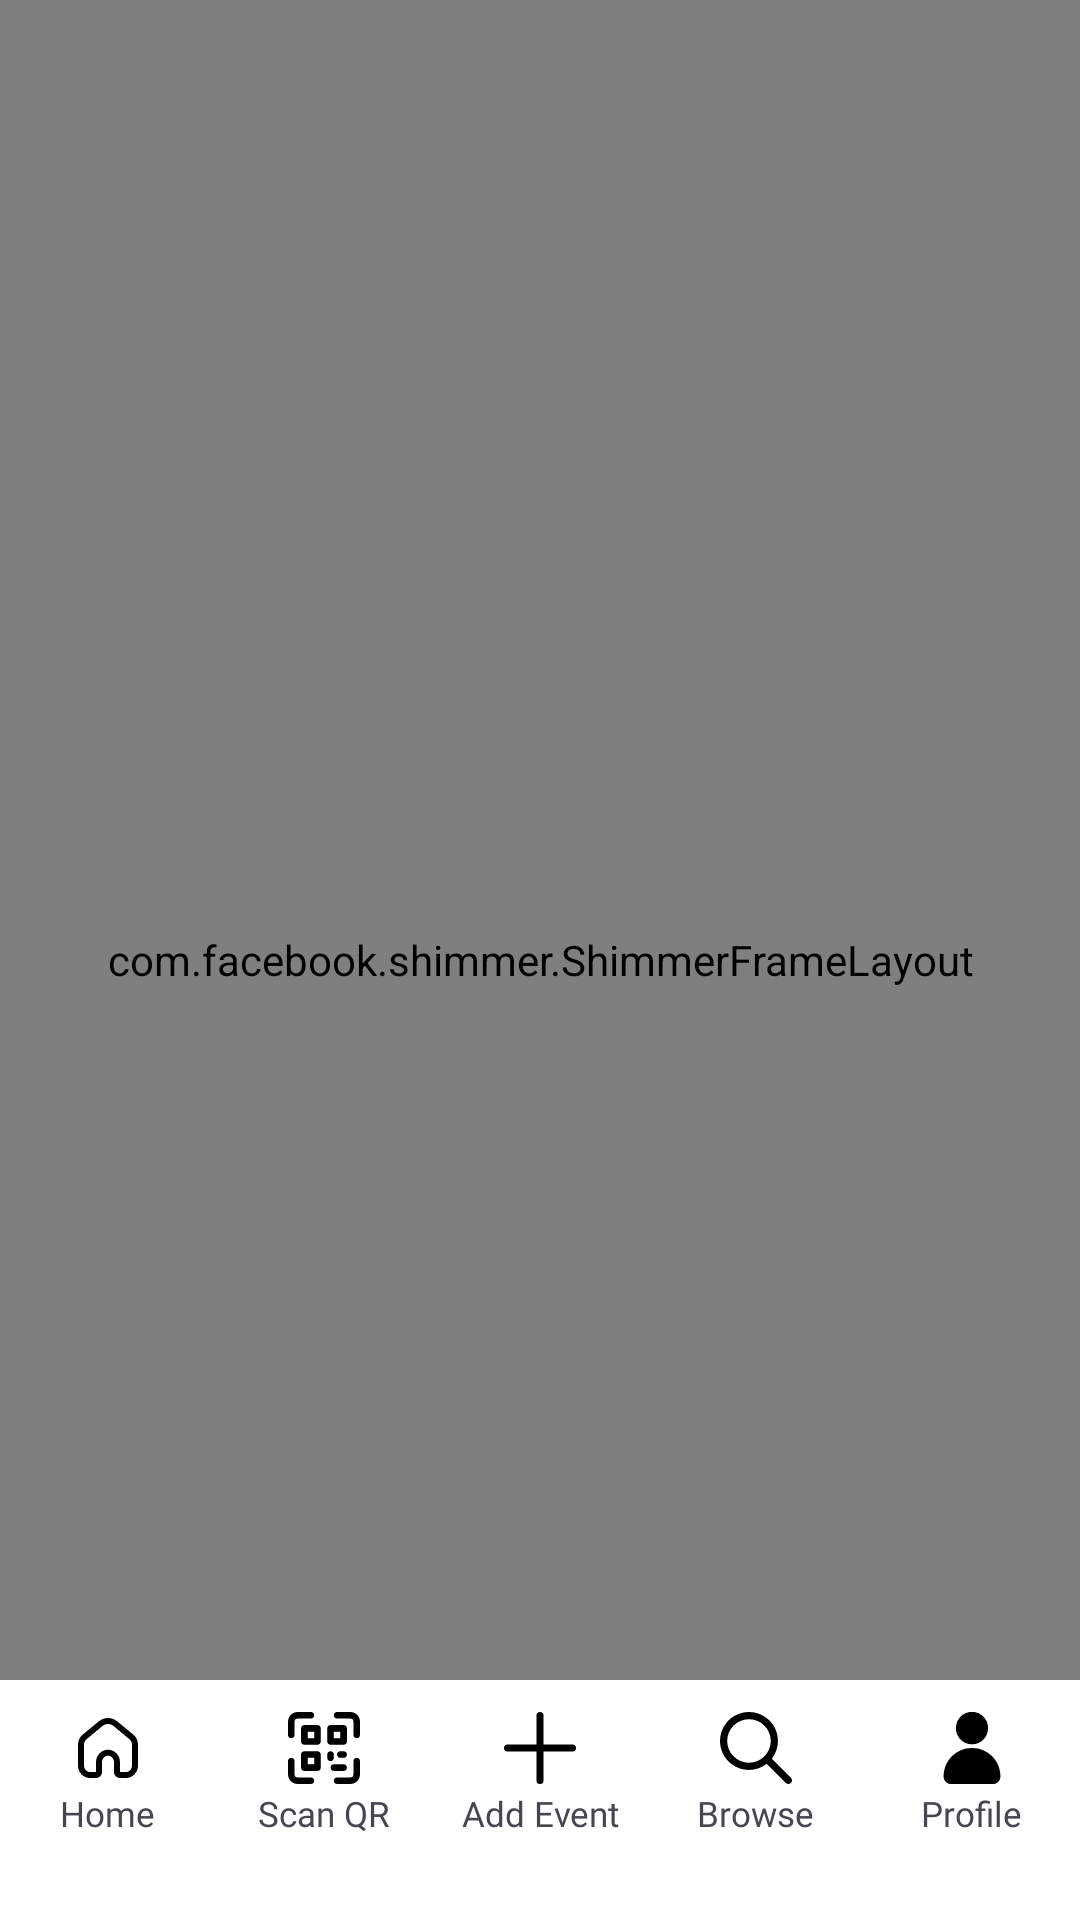

This screen was rendered from an Android layout file. Write that file and the resources it references.
<!-- AndroidManifest.xml: application theme Theme.Fusion0 -->
<!-- res/layout/fragment_profile_skeleton.xml -->
<?xml version="1.0" encoding="utf-8"?>
<androidx.constraintlayout.widget.ConstraintLayout xmlns:android="http://schemas.android.com/apk/res/android"
    xmlns:app="http://schemas.android.com/apk/res-auto"
    xmlns:tools="http://schemas.android.com/tools"
    android:id="@+id/profileLayout"
    android:layout_width="match_parent"
    android:layout_height="match_parent"
    android:background="@color/white">

    <com.facebook.shimmer.ShimmerFrameLayout
        android:id="@+id/profileSkeletonLayout"
        android:layout_width="match_parent"
        android:layout_height="match_parent"
        android:foregroundGravity="center"
        android:orientation="vertical"
        android:padding="16dp"
        app:layout_constraintBottom_toTopOf="@id/toolbar"
        app:layout_constraintEnd_toEndOf="parent"
        app:layout_constraintStart_toStartOf="parent"
        app:layout_constraintTop_toTopOf="parent">

        <androidx.constraintlayout.widget.ConstraintLayout
            android:id="@+id/constraintLayout"
            android:layout_width="match_parent"
            android:layout_height="match_parent">


            <de.hdodenhof.circleimageview.CircleImageView
                android:id="@+id/placeholderOne"
                android:layout_width="150dp"
                android:layout_height="150dp"
                android:layout_centerInParent="true"
                android:layout_marginTop="32dp"
                android:background="#abaeab"
                app:civ_border_color="@color/textColor"
                app:civ_border_width="3dp"
                app:layout_constraintCircleRadius="50dp"
                app:layout_constraintEnd_toEndOf="parent"
                app:layout_constraintStart_toStartOf="parent"
                app:layout_constraintTop_toTopOf="parent" />

            <LinearLayout
                android:id="@+id/placeholderTwo"
                android:layout_width="match_parent"
                android:layout_height="200dp"
                android:layout_marginTop="32dp"
                android:background="#abaeab"
                android:orientation="horizontal"
                app:layout_constraintEnd_toEndOf="parent"
                app:layout_constraintStart_toStartOf="parent"
                app:layout_constraintTop_toBottomOf="@id/placeholderOne" />

            <LinearLayout
                android:id="@+id/placeholderThree"
                android:layout_width="match_parent"
                android:layout_height="200dp"
                android:layout_marginTop="32dp"
                android:background="#abaeab"
                android:orientation="horizontal"
                app:layout_constraintEnd_toEndOf="parent"
                app:layout_constraintStart_toStartOf="parent"
                app:layout_constraintTop_toBottomOf="@id/placeholderTwo" />

        </androidx.constraintlayout.widget.ConstraintLayout>
    </com.facebook.shimmer.ShimmerFrameLayout>


    <LinearLayout
        android:id="@+id/toolbar"
        android:layout_width="match_parent"
        android:layout_height="80dp"
        android:background="@android:color/white"
        android:clipToPadding="false"
        android:fitsSystemWindows="false"
        android:orientation="horizontal"
        android:paddingBottom="17dp"
        app:layout_constraintBottom_toBottomOf="parent"
        app:layout_constraintEnd_toEndOf="parent"
        app:layout_constraintStart_toStartOf="parent">

        <LinearLayout
            android:layout_width="0dp"
            android:layout_height="match_parent"
            android:layout_weight="1"
            android:gravity="center"
            android:orientation="vertical">

            <ImageButton
                android:id="@+id/toolbar_home"
                android:layout_width="wrap_content"
                android:layout_height="wrap_content"
                android:background="@android:color/white"
                android:contentDescription="blue_home"
                android:src="@drawable/ic_home_outline" />

            <Space
                android:layout_width="0dp"
                android:layout_height="2dp" />

            <TextView
                android:id="@+id/homeTextView"
                android:layout_width="wrap_content"
                android:layout_height="wrap_content"
                android:fontFamily="@font/dmsans_regular"
                android:gravity="center_horizontal"
                android:text="Home"
                android:textSize="11.5sp" />

        </LinearLayout>

        <LinearLayout
            android:layout_width="0dp"
            android:layout_height="match_parent"
            android:layout_weight="1"
            android:gravity="center"
            android:orientation="vertical">

            <ImageButton
                android:id="@+id/toolbar_qrscanner"
                android:layout_width="wrap_content"
                android:layout_height="wrap_content"
                android:background="@android:color/white"
                android:contentDescription="blue_home"
                android:src="@drawable/ic_qr_code" />

            <Space
                android:layout_width="0dp"
                android:layout_height="2dp" />

            <TextView
                android:id="@+id/qrTextView"
                android:layout_width="wrap_content"
                android:layout_height="wrap_content"
                android:fontFamily="@font/dmsans_regular"
                android:gravity="center_horizontal"
                android:text="Scan QR"
                android:textSize="11.5sp" />

        </LinearLayout>

        <LinearLayout
            android:layout_width="0dp"
            android:layout_height="match_parent"
            android:layout_weight="1"
            android:gravity="center"
            android:orientation="vertical">

            <ImageButton
                android:id="@+id/toolbar_add"
                android:layout_width="wrap_content"
                android:layout_height="wrap_content"
                android:background="@android:color/white"
                android:contentDescription="blue_home"
                android:src="@drawable/ic_add" />

            <Space
                android:layout_width="0dp"
                android:layout_height="2dp" />

            <TextView
                android:id="@+id/addTextView"
                android:layout_width="wrap_content"
                android:layout_height="wrap_content"
                android:fontFamily="@font/dmsans_regular"
                android:gravity="center_horizontal"
                android:text="Add Event"
                android:textSize="11.5sp" />

        </LinearLayout>

        <LinearLayout
            android:layout_width="0dp"
            android:layout_height="match_parent"
            android:layout_weight="1"
            android:gravity="center"
            android:orientation="vertical">

            <ImageButton
                android:id="@+id/toolbar_favourite"
                android:layout_width="wrap_content"
                android:layout_height="wrap_content"
                android:background="@android:color/white"
                android:contentDescription="blue_home"
                android:src="@drawable/ic_search" />

            <Space
                android:layout_width="0dp"
                android:layout_height="2dp" />

            <TextView
                android:id="@+id/searchTextView"
                android:layout_width="wrap_content"
                android:layout_height="wrap_content"
                android:fontFamily="@font/dmsans_regular"
                android:gravity="center_horizontal"
                android:text="Browse"
                android:textSize="11.5sp" />

        </LinearLayout>

        <LinearLayout
            android:layout_width="0dp"
            android:layout_height="match_parent"
            android:layout_weight="1"
            android:gravity="center"
            android:orientation="vertical">

            <ImageButton
                android:id="@+id/toolbar_person"
                android:layout_width="wrap_content"
                android:layout_height="wrap_content"
                android:background="@android:color/white"
                android:contentDescription="blue_home"
                android:src="@drawable/ic_profile_filled" />

            <Space
                android:layout_width="0dp"
                android:layout_height="2dp" />

            <TextView
                android:id="@+id/profileTextView"
                android:layout_width="wrap_content"
                android:layout_height="wrap_content"
                android:fontFamily="@font/dmsans_regular"
                android:gravity="center_horizontal"
                android:text="Profile"
                android:textSize="11.5sp" />

        </LinearLayout>

    </LinearLayout>
</androidx.constraintlayout.widget.ConstraintLayout>
<!-- resources referenced by this layout -->
<resources>
  <color name="textColor">#243B55</color>
  <color name="white">#FFFFFFFF</color>
  <!-- drawable ic_add (drawable) -->
  <vector xmlns:android="http://schemas.android.com/apk/res/android"
      android:width="24dp"
      android:height="24dp"
      android:viewportWidth="512"
      android:viewportHeight="512">
    <path
        android:fillColor="#FF000000"
        android:pathData="m256,512a25,25 0,0 1,-25 -25v-462a25,25 0,0 1,50 0v462a25,25 0,0 1,-25 25z"/>
    <path
        android:fillColor="#FF000000"
        android:pathData="m487,281h-462a25,25 0,0 1,0 -50h462a25,25 0,0 1,0 50z"/>
  </vector>
  <!-- drawable ic_home_outline (drawable) -->
  <vector xmlns:android="http://schemas.android.com/apk/res/android"
      android:height="24dp"
      android:viewportHeight="24"
      android:viewportWidth="24"
      android:width="24dp">
        
      <path android:fillColor="#000000" android:fillType="evenOdd" android:pathData="m13.819,4.666c-1.075,-0.889 -2.563,-0.889 -3.637,0l-5.386,4.453c-0.491,0.406 -0.795,1.048 -0.795,1.747v6.945c0,1.268 0.952,2.189 2,2.189h2v-3.252c0,-2.255 1.734,-4.189 4,-4.189 2.266,0 4,1.934 4,4.189v3.252h2c1.048,0 2,-0.922 2,-2.189v-6.945c0,-0.699 -0.304,-1.341 -0.795,-1.747zM15.093,3.125 L20.479,7.578c0.97,0.802 1.521,2.019 1.521,3.288v6.945c0,2.255 -1.734,4.189 -4,4.189h-2c-1.105,0 -2,-0.895 -2,-2v-3.252c0,-1.268 -0.952,-2.189 -2,-2.189s-2,0.922 -2,2.189v3.252c0,1.105 -0.895,2 -2,2h-2c-2.266,0 -4,-1.934 -4,-4.189v-6.945c0,-1.269 0.551,-2.486 1.521,-3.288l5.386,-4.453c1.814,-1.5 4.372,-1.5 6.186,0z"/>
      
  </vector>
  <!-- drawable ic_profile_filled (drawable) -->
  <vector xmlns:android="http://schemas.android.com/apk/res/android"
      android:width="24dp"
      android:height="24dp"
      android:viewportWidth="512"
      android:viewportHeight="512">
    <path
        android:fillColor="#FF000000"
        android:pathData="M256,114.53m-114.53,0a114.53,114.53 0,1 1,229.05 0a114.53,114.53 0,1 1,-229.05 0"/>
    <path
        android:fillColor="#FF000000"
        android:pathData="M256,256c-111.62,0 -202.1,90.49 -202.1,202.1c0,29.76 24.13,53.9 53.9,53.9h296.42c29.76,0 53.9,-24.13 53.9,-53.9C458.11,346.49 367.62,256 256,256z"/>
  </vector>
  <!-- drawable ic_qr_code: vector/xml drawable (drawable, 2924 chars, omitted) -->
  <!-- drawable ic_search (drawable) -->
  <vector xmlns:android="http://schemas.android.com/apk/res/android"
      android:width="24dp"
      android:height="24dp"
      android:viewportWidth="461.52"
      android:viewportHeight="461.52">
    <path
        android:fillColor="#FF000000"
        android:pathData="m185.75,371.33c41.25,0 81.32,-13.76 113.87,-39.11l122.78,122.78c9.17,8.86 23.79,8.6 32.65,-0.57 8.64,-8.95 8.64,-23.13 0,-32.08l-122.78,-122.78c62.9,-80.97 48.25,-197.6 -32.72,-260.49s-197.59,-48.25 -260.49,32.72 -48.25,197.6 32.72,260.49c32.6,25.32 72.7,39.06 113.98,39.04zM87.1,87.06c54.48,-54.49 142.82,-54.49 197.3,-0s54.49,142.82 0,197.3 -142.82,54.49 -197.3,0c-0,-0 -0,-0 -0,-0 -54.48,-54.09 -54.81,-142.1 -0.72,-196.59 0.24,-0.24 0.48,-0.48 0.72,-0.72z"/>
  </vector>
  <style name="Theme.Fusion0" parent="Base.Theme.Fusion0" />
  <style name="Base.Theme.Fusion0" parent="Theme.Material3.DayNight.NoActionBar">
          
          
      </style>
</resources>
